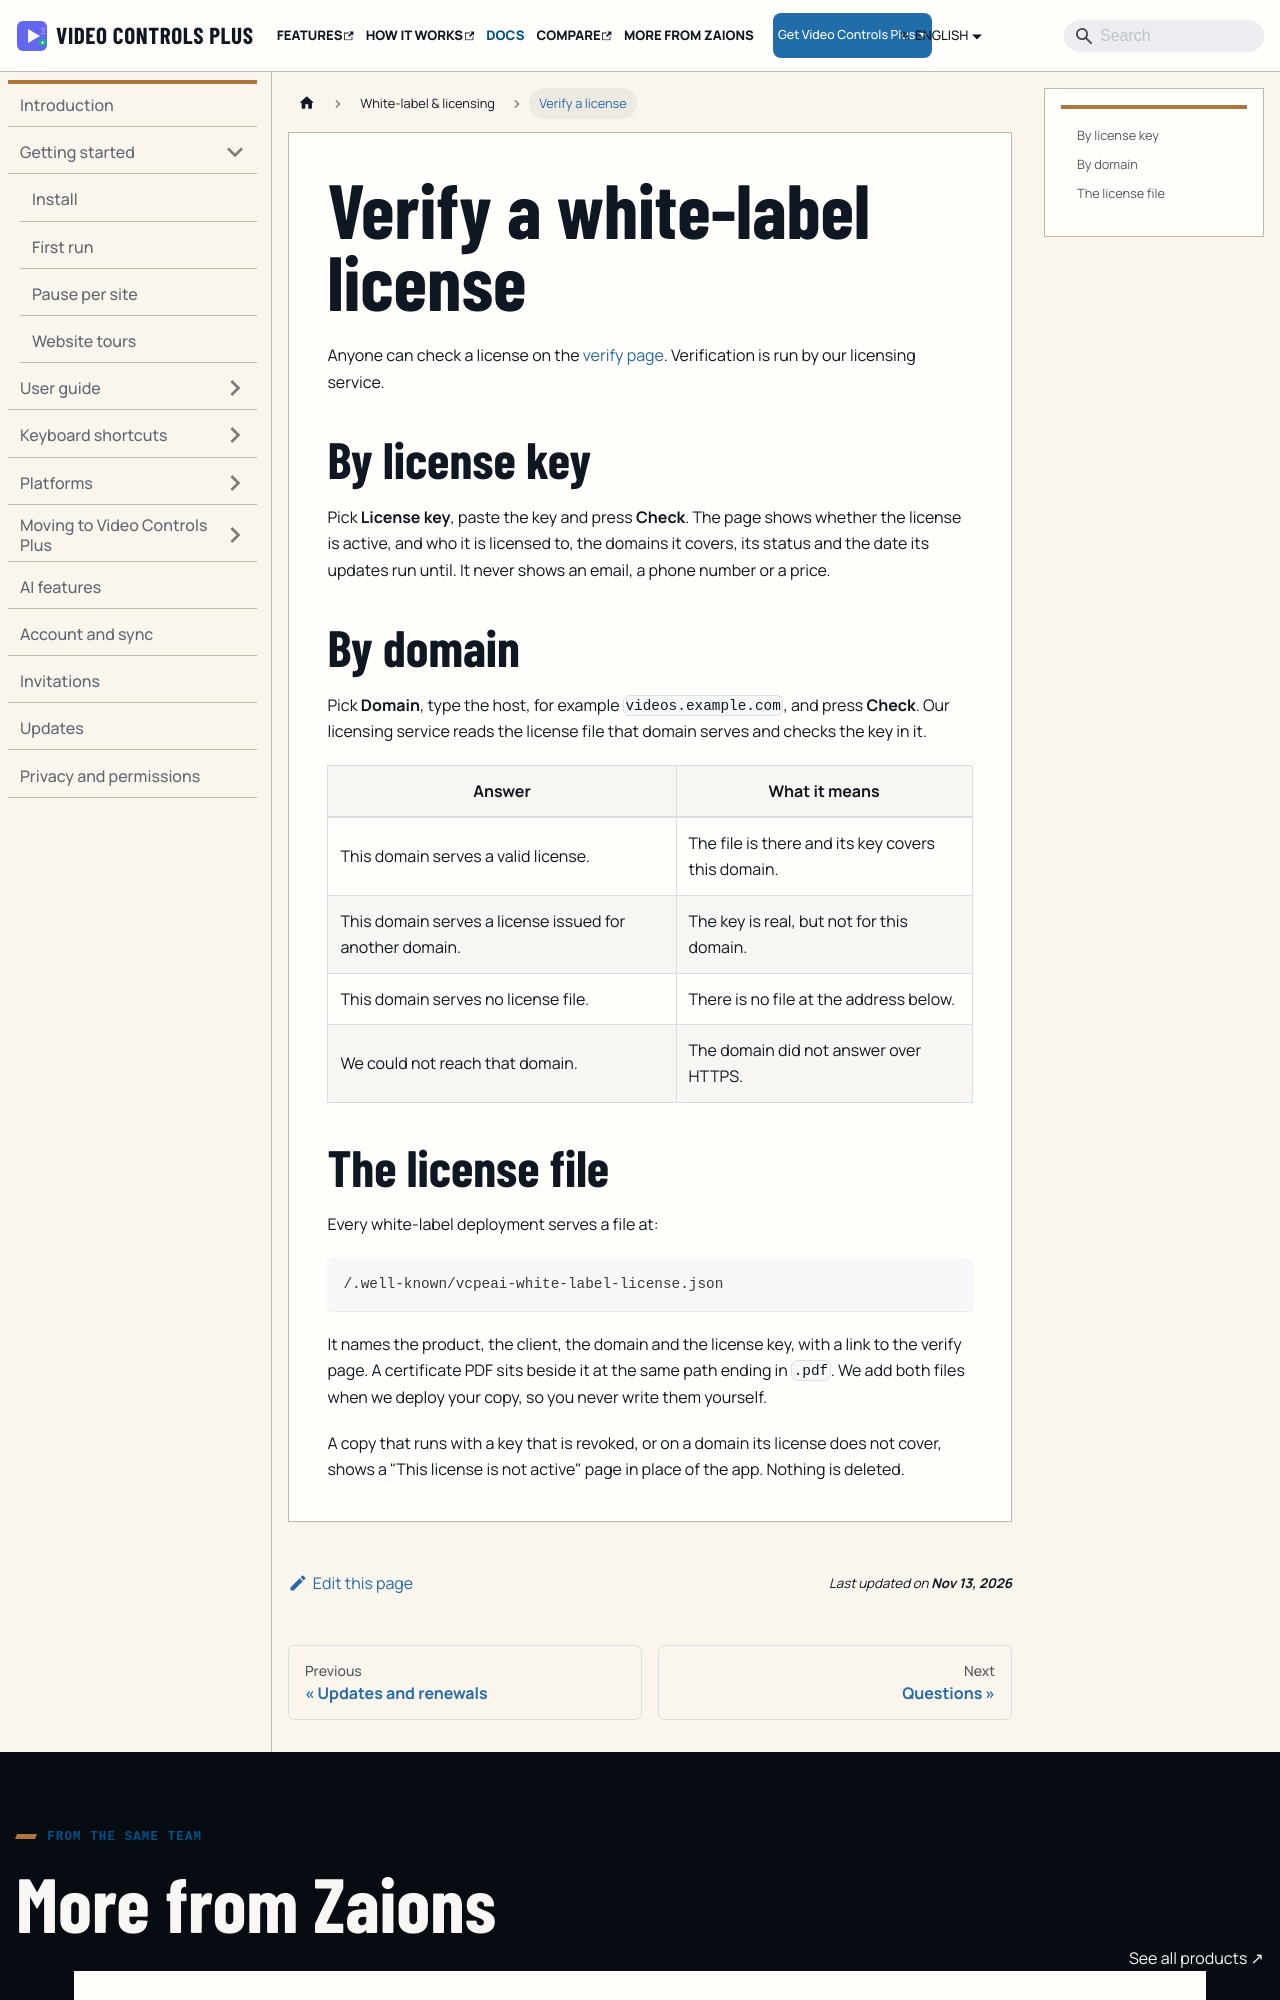

repository: aoneahsan/vcpeai-docs · page: docs/white-label/verify/index.html · generator: docusaurus

---
title: Verify a white-label license
sidebar_label: Verify a license
description: How anyone can check that a white-label copy of Video Controls Plus is licensed, by its key or by its domain, and the license file every deployment serves.
last_update:
  date: 2026-11-13
---

Anyone can check a license on the [verify page](https://vcpeai.aoneahsan.com/verify-license). Verification is run by our licensing service.

## By license key

Pick **License key**, paste the key and press **Check**. The page shows whether the license is active, and who it is licensed to, the domains it covers, its status and the date its updates run until. It never shows an email, a phone number or a price.

## By domain

Pick **Domain**, type the host, for example `videos.example.com`, and press **Check**. Our licensing service reads the license file that domain serves and checks the key in it.

| Answer | What it means |
|---|---|
| This domain serves a valid license. | The file is there and its key covers this domain. |
| This domain serves a license issued for another domain. | The key is real, but not for this domain. |
| This domain serves no license file. | There is no file at the address below. |
| We could not reach that domain. | The domain did not answer over HTTPS. |
